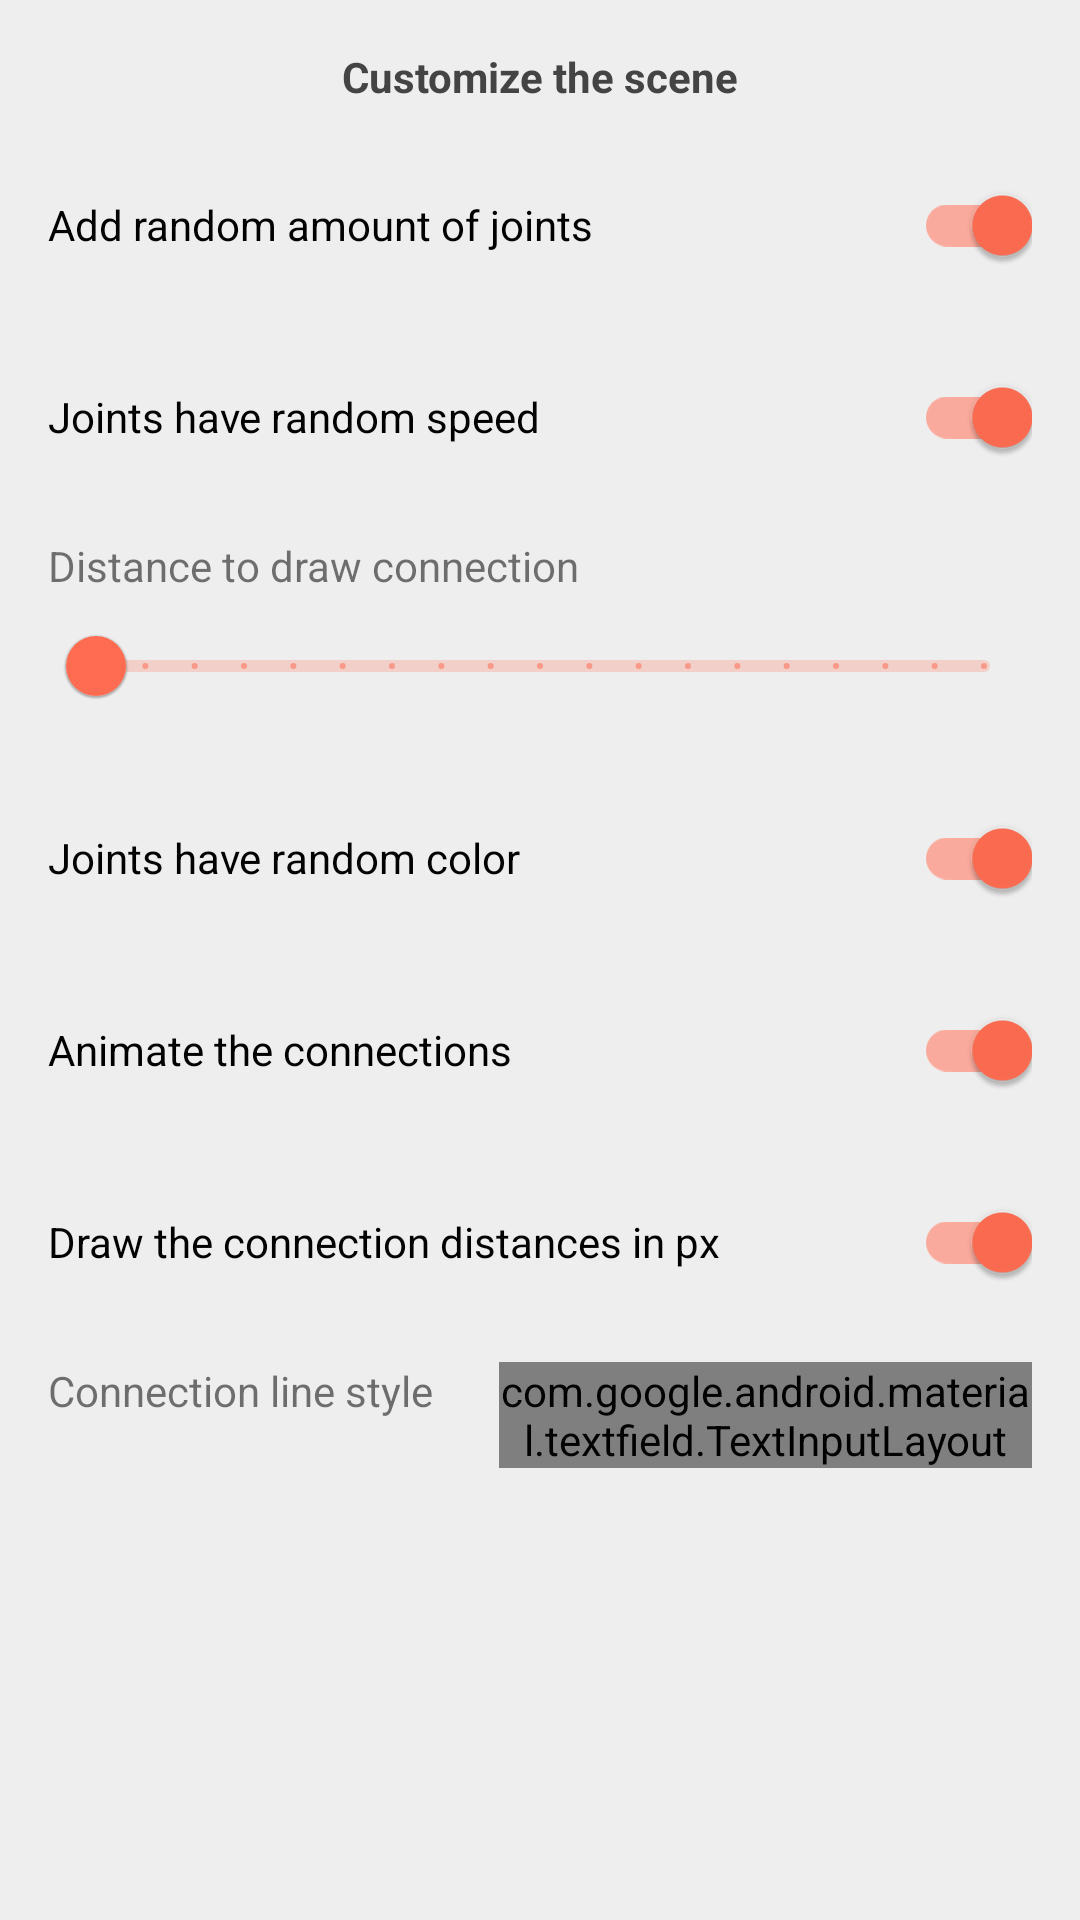

The Android layout XML behind this screen, and the referenced resources:
<!-- AndroidManifest.xml: application theme OneManTheme -->
<!-- res/layout/bottom_sheet_layout.xml -->
<?xml version="1.0" encoding="utf-8"?>
<RelativeLayout xmlns:android="http://schemas.android.com/apk/res/android"
    xmlns:app="http://schemas.android.com/apk/res-auto"
    xmlns:tools="http://schemas.android.com/tools"
    android:layout_width="match_parent"
    android:layout_height="wrap_content"
    android:padding="16dp">

    <ScrollView
        android:layout_width="match_parent"
        android:layout_height="match_parent"
        android:nestedScrollingEnabled="true"
        android:overScrollMode="never"
        android:scrollbarSize="0dp"
        app:layout_constraintBottom_toBottomOf="parent"
        app:layout_constraintEnd_toEndOf="parent"
        app:layout_constraintStart_toStartOf="parent"
        app:layout_constraintTop_toTopOf="parent"
        tools:ignore="UselessParent">

        <LinearLayout
            android:layout_width="match_parent"
            android:layout_height="wrap_content"
            android:orientation="vertical">

            <TextView
                style="@style/headerMedium"
                android:layout_width="match_parent"
                android:layout_height="wrap_content"
                android:gravity="center"
                android:text="Customize the scene"
                android:layout_marginBottom="16dp" />

            <com.google.android.material.switchmaterial.SwitchMaterial
                android:id="@+id/random_amount_of_joints"
                style="@style/bodySimple"
                android:layout_width="match_parent"
                android:layout_height="wrap_content"
                android:checked="true"
                android:enabled="true"
                android:text="Add random amount of joints"
                android:layout_marginBottom="16dp" />

            <com.google.android.material.switchmaterial.SwitchMaterial
                android:id="@+id/has_random_speed"
                style="@style/bodySimple"
                android:layout_width="match_parent"
                android:layout_height="wrap_content"
                android:checked="true"
                android:enabled="true"
                android:text="Joints have random speed"
                android:layout_marginBottom="16dp" />

            <TextView
                style="@style/bodySimple"
                android:layout_width="wrap_content"
                android:layout_height="wrap_content"
                android:text="Distance to draw connection" />

            <com.google.android.material.slider.RangeSlider
                android:id="@+id/discreteRangeSlider"
                android:layout_width="match_parent"
                android:layout_height="wrap_content"
                android:stepSize="50.0"
                android:valueFrom="100.0"
                android:valueTo="1000.0"
                android:layout_marginBottom="16dp" />

            <com.google.android.material.switchmaterial.SwitchMaterial
                android:id="@+id/joints_have_random_color"
                style="@style/bodySimple"
                android:layout_width="match_parent"
                android:layout_height="wrap_content"
                android:checked="true"
                android:enabled="true"
                android:text="Joints have random color"
                android:layout_marginBottom="16dp" />

            <com.google.android.material.switchmaterial.SwitchMaterial
                android:id="@+id/connections_animate"
                style="@style/bodySimple"
                android:layout_width="match_parent"
                android:layout_height="wrap_content"
                android:checked="true"
                android:enabled="true"
                android:text="Animate the connections"
                android:layout_marginBottom="16dp" />

            <com.google.android.material.switchmaterial.SwitchMaterial
                android:id="@+id/drawTextOnPath"
                style="@style/bodySimple"
                android:layout_width="match_parent"
                android:layout_height="wrap_content"
                android:checked="true"
                android:enabled="true"
                android:text="Draw the connection distances in px"
                android:layout_marginBottom="16dp" />

            <LinearLayout
                android:layout_width="match_parent"
                android:layout_height="wrap_content"
                android:orientation="horizontal">

                <TextView
                    style="@style/bodySimple"
                    android:layout_width="wrap_content"
                    android:layout_height="wrap_content"
                    android:text="Connection line style"
                    android:layout_marginEnd="6dp"/>

                <com.google.android.material.textfield.TextInputLayout
                    android:id="@+id/line_style"
                    android:layout_marginStart="16dp"
                    style="@style/Widget.MaterialComponents.TextInputLayout.FilledBox.ExposedDropdownMenu"
                    android:layout_width="match_parent"
                    android:layout_height="wrap_content"
                    android:hint="Select one">

                    <AutoCompleteTextView
                        android:id="@+id/line_style_options"
                        android:layout_width="match_parent"
                        android:layout_height="wrap_content"
                        android:inputType="none" />

                </com.google.android.material.textfield.TextInputLayout>

            </LinearLayout>

        </LinearLayout>

    </ScrollView>

</RelativeLayout>
<!-- resources referenced by this layout -->
<resources>
  <style name="bodySimple" parent="TextAppearance.MyTheme.Body1">
      </style>
  <style name="headerMedium" parent="TextAppearance.MyTheme.Headline6">
          <item name="android:textStyle">bold</item>
          <item name="android:ellipsize">end</item>
          <item name="android:maxLines">2</item>
          <item name="android:textColor">@color/black_tundora</item>
          <item name="textAllCaps">false</item>
      </style>
  <style name="OneManTheme" parent="Base.CustomTheme">
          <item name="android:windowBackground">@color/grey_athens</item>
      </style>
  <color name="black_tundora">#444444</color>
  <color name="grey_athens">#eeeeee</color>
  <style name="Base.MaterialThemeBuilder" parent="Theme.MaterialComponents.DayNight.NoActionBar">
          <item name="alphaEmphasisHigh">@dimen/alpha_emphasis_high</item>
          <item name="alphaEmphasisMedium">@dimen/alpha_emphasis_medium</item>
          <item name="alphaEmphasisDisabled">@dimen/alpha_emphasis_disabled</item>
  
          <item name="android:windowLightStatusBar">false</item>
  
          
          <item name="colorPrimaryDark">@color/color_primary_variant</item>
          <item name="colorAccent">@color/color_secondary</item>
      </style>
  <color name="color_primary">#ff6c51</color>
  <color name="color_primary_variant">#ff6c51</color>
  <color name="color_secondary">#ff6c51</color>
  <color name="color_secondary_variant">#ff6c51</color>
  <color name="color_background">#ffffff</color>
  <color name="color_surface">#f5f5f5</color>
  <color name="color_error">#b00020</color>
  <color name="color_on_primary">#fafafa</color>
  <color name="color_on_secondary">#000000</color>
  <color name="color_on_background">#ffffff</color>
  <color name="color_on_surface">#ff6c51</color>
  <color name="color_on_error">#ffffff</color>
  <style name="ShapeAppearance.MyTheme.SmallComponent" parent="ShapeAppearance.MaterialComponents.SmallComponent">
          <item name="cornerFamily">rounded</item>
          <item name="cornerSize">4dp</item>
      </style>
  <style name="ShapeAppearance.MyTheme.MediumComponent" parent="ShapeAppearance.MaterialComponents.MediumComponent">
          <item name="cornerFamily">rounded</item>
          <item name="cornerSize">8dp</item>
      </style>
  <style name="ShapeAppearance.MyTheme.LargeComponent" parent="ShapeAppearance.MaterialComponents.LargeComponent">
          <item name="cornerFamily">rounded</item>
          <item name="cornerSize">10dp</item>
      </style>
  <style name="ThemeOverlay.MyTheme.BottomSheetDialog" parent="ThemeOverlay.MaterialComponents.Dialog">
          <item name="android:windowIsFloating">false</item>
          <item name="android:windowBackground">@android:color/transparent</item>
          <item name="android:statusBarColor">@android:color/transparent</item>
          <item name="bottomSheetStyle">@style/Widget.MyTheme.BottomSheet.Modal</item>
          <item name="android:navigationBarColor">?colorSurface</item>
          <item name="android:navigationBarDividerColor" tools:ignore="NewApi">@android:color/transparent</item>
      </style>
  <style name="Widget.MyTheme.NavigationView" parent="Widget.MaterialComponents.NavigationView">
          <item name="itemTextAppearance">?textAppearanceBody2</item>
      </style>
  <style name="Widget.MaterialComponents.Toolbar.PrimarySurface" parent="Widget.MaterialComponents.Toolbar.Primary" />
  <style name="whiteOverflowMenus" parent="@style/Widget.AppCompat.ActionButton.Overflow">
          <item name="android:tint">@color/white</item>
      </style>
  <dimen name="alpha_emphasis_high">0.87</dimen>
  <dimen name="alpha_emphasis_medium">0.6</dimen>
  <dimen name="alpha_emphasis_disabled">0.38</dimen>
  <style name="Widget.MyTheme.BottomSheet.Modal" parent="Widget.MaterialComponents.BottomSheet.Modal">
          <item name="shapeAppearanceOverlay">?shapeAppearanceLargeComponent</item>
      </style>
  <color name="white">#ffffff</color>
</resources>
